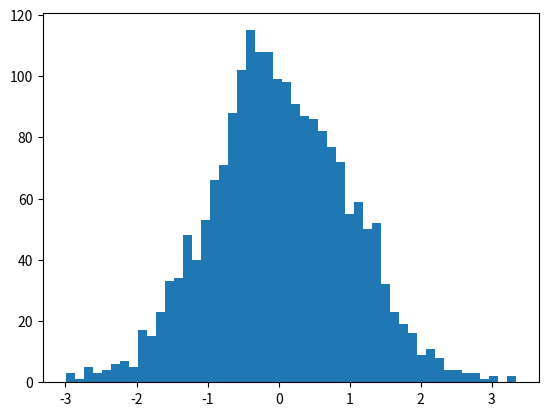

Write the Python code that produced this figure.
# -*- coding: utf-8 -*-
"""
Created on Mon Mar 16 10:57:03 2020

[redacted]
"""

import matplotlib.pyplot as plt
from numpy.random import normal




"""
# My first automatic Jupyter Notebook
This is an auto-generated notebook.
"""





plt.hist(normal(size=2000), bins=50)